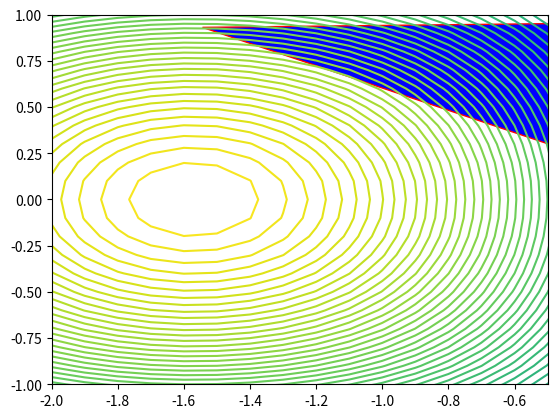

Source code (Python):
# from matplotlib import pyplot as plt
import numpy as np
from numpy import sqrt,sum,hstack,ones,zeros,array,fill_diagonal,argsort,sin,cos
import matplotlib.animation as animation
import matplotlib.patches as patches
import matplotlib.pyplot as plt
# Вычислим минимум функции Розенброка. Известно, что он в точке [1,1]
# Вычислим минимум функции sin(x)*cos(y). известно, что один из минимумов в точке [-pi/2,0]
# Хитрое объявление, чтобы работать и с одним вектором [x1, y1], и набором векторов [[x1,y1],[x2,y2]]
def f(x):
	x=array(x).T
	return (sin(x[0])*cos(x[1])).T
	# return (100*(x[1]-x[0]**2)**2+(1-x[0])**2).T

# Размерность пространства, расстояние между вершинами начального симплекса, условие сходимости
n,t,eps=2,1,0.000001
# Параметры отражения, сжатия, растяжения
alpha,beta,gamma=1,0.5,2

# Построение регулярного симплекса
d1=(sqrt(n+1)+n-1)*t/sqrt(2)/n
d2=(d1-1/sqrt(2))*t
nn=ones([n,n])*d2
fill_diagonal(nn, d1)
simplex=hstack([zeros([n,1]),nn]).T

# Сортируем вершины симплекса, первая - наибольшая f
simplex0=simplex = simplex[argsort(-f(simplex))]
# По всем точкам, кроме xh ищем центр тяжести
xc=1/n*sum(array([s for s in simplex[1:]]),axis=0)

simplexs=[]
N=0
while 1/(n+1)*sum(array([abs(f(s)-f(xc)) for s in simplex]))>eps: # Проверка сходимости
	N+=1
	if N>1e3:
		break
	# Выбираем три опорные точки
	xh,xg,xl=simplex[0],simplex[1],simplex[-1]

	# По всем точкам, кроме xh ищем центр тяжести
	xc=1/n*sum(array([s for s in simplex[1:]]),axis=0)

	# Генерируем отраженную точку
	xr=(1+alpha)*xc-alpha*xh

	Shrink=True
	if f(xr)<f(xl):
		xe=(1-gamma)*xc+gamma*xr
		if f(xe)<f(xl):
			xh=xe
			Shrink=False
		elif f(xe)>f(xl):
			xh=xr
			Shrink=False
	elif (f(xl)<f(xr))&(f(xr)<f(xg)):
		xh=xr
		Shrink=False
	elif (f(xh)>f(xr))&(f(xr)>f(xg)):
		xr,xh=xh,xr
		Shrink=True
	elif (f(xr)>f(xh)):
		Shrink=True

	if Shrink:
		xs=beta*xh+(1-beta)*xc
		if f(xs)<f(xh):
			xh=xs
		elif f(xs)>f(xh):
			# Обновляем симплекс и сжимаем его
			simplex[0],simplex[1],simplex[-1]=xh,xg,xl
			# Сжимаем симплекс, кроме xl
			simplex[:-1]=xl+(simplex[:-1]-xl)/2
			xh,xg,xl=simplex[0],simplex[1],simplex[-1]

	# Обновляем симплекс
	simplex[0],simplex[1],simplex[-1]=xh,xg,xl
	# Сортируем симплекс
	simplex = simplex[argsort(-f(simplex))]
	simplexs.append(simplex)

print('Extrema found by ',N,' steps, final point is ',1/(n+1)*sum(array([s for s in simplex]),axis=0))

if n==2:
	fig = plt.figure()
	ax = fig.add_subplot(111)

	ax.set_xlim(-2,-0.5)
	ax.set_ylim(-1,1)

	X, Y = np.meshgrid(np.arange(-2,2,0.1), np.arange(-2,2,0.1))
	ax.contour(X,Y,-f(np.array([Y,X]).T),100)

	poly=patches.Polygon(simplex0,closed=True, fc='b', ec='r')
	patch=ax.add_patch(poly)

	def init():
	    return patch,

	def animate(i):
	    poly.set_xy(simplexs[i])
	    patch=ax.add_patch(poly)
	    return patch,

	ani = animation.FuncAnimation(fig, animate, np.arange(1, len(simplexs)), init_func=init,
	                              interval=200, blit=True)
	plt.show()
